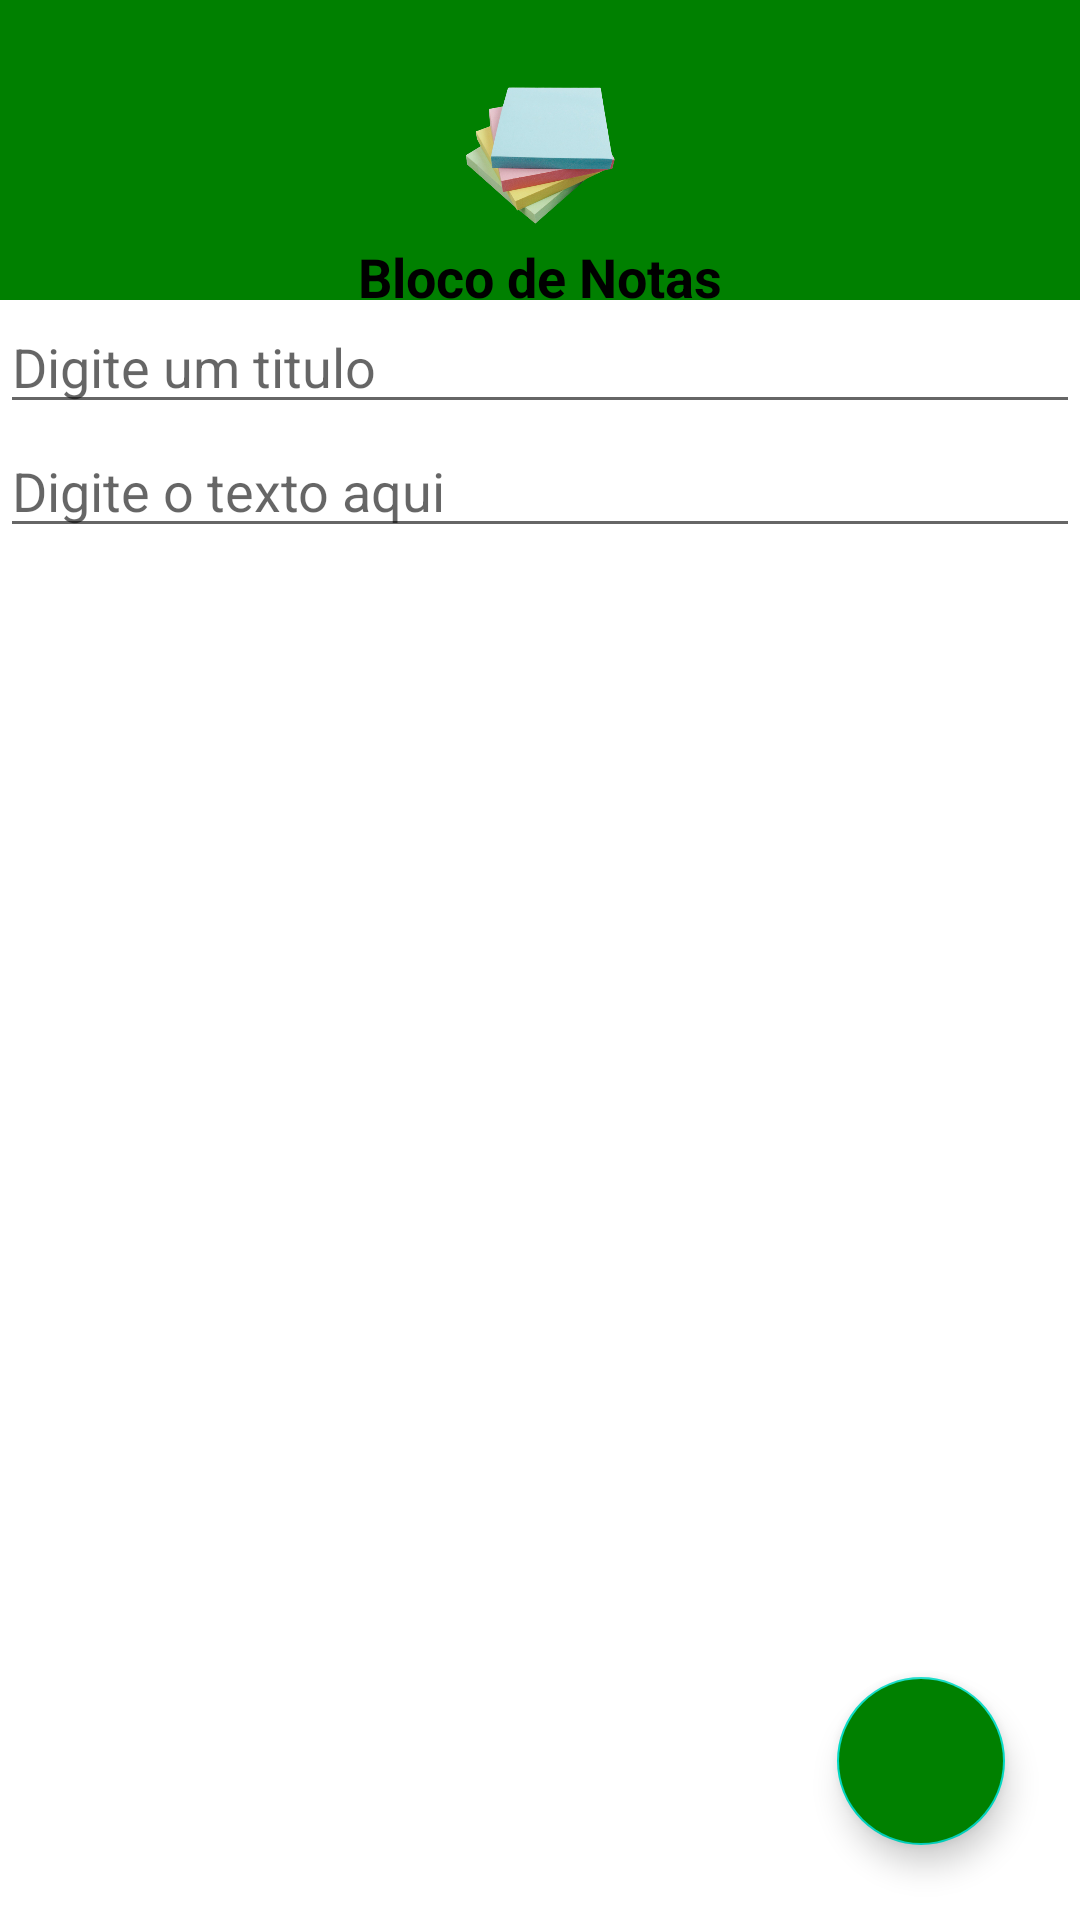

Android layout source for this screen:
<!-- AndroidManifest.xml: activity theme Theme.BlocodeNotas.NoActionBar -->
<!-- res/layout/activity_adicionar_nota.xml -->
<?xml version="1.0" encoding="utf-8"?>
<androidx.constraintlayout.widget.ConstraintLayout xmlns:android="http://schemas.android.com/apk/res/android"
    xmlns:app="http://schemas.android.com/apk/res-auto"
    xmlns:tools="http://schemas.android.com/tools"
    android:layout_width="match_parent"
    android:layout_height="match_parent"
    tools:context=".AdicionarNotaActivity">

    <com.google.android.material.appbar.AppBarLayout
        android:id="@+id/appBarLayout"
        android:layout_width="match_parent"
        android:layout_height="100dp"
        android:backgroundTint="@color/green"
        android:theme="@style/Theme.BlocodeNotas.AppBarOverlay"
        app:layout_anchorGravity="bottom|center"
        app:layout_constraintEnd_toEndOf="parent"
        app:layout_constraintStart_toStartOf="parent"
        app:layout_constraintTop_toTopOf="parent">


        <RelativeLayout

            android:layout_width="match_parent"
            android:layout_height="match_parent">

            <ImageView
                android:id="@+id/bnotalaucher"
                android:layout_width="70dp"
                android:layout_height="60dp"
                android:layout_centerInParent="true"
                android:src="@drawable/bnotalaucher" />

            <TextView
                android:layout_width="wrap_content"
                android:layout_height="wrap_content"
                android:layout_below="@+id/bnotalaucher"
                android:layout_centerInParent="true"
                android:text="Bloco de Notas"
                android:textColor="@color/black"

                android:textSize="18sp"
                android:textStyle="bold" />


        </RelativeLayout>

    </com.google.android.material.appbar.AppBarLayout>

    <EditText
        android:id="@+id/editTextTextMultiLine"
        android:layout_width="match_parent"
        android:layout_height="wrap_content"
        android:layout_weight="1"
        android:ems="15"
        android:gravity="start|top"
        android:hint="Digite o texto aqui"
        android:inputType="textMultiLine"
        android:maxLength="2000"
        android:maxLines="4"
        app:layout_constraintEnd_toEndOf="parent"

        app:layout_constraintTop_toBottomOf="@+id/editTextTextMultiLine2" />

    <EditText
        android:id="@+id/editTextTextMultiLine2"
        android:layout_width="match_parent"
        android:layout_height="wrap_content"
        android:ems="15"
        android:gravity="start|top"
        android:hint="Digite um titulo"
        android:inputType="textMultiLine"
        app:layout_constraintTop_toBottomOf="@+id/appBarLayout"
        tools:layout_editor_absoluteX="-16dp" />

    <com.google.android.material.floatingactionbutton.FloatingActionButton
        android:id="@+id/fab"
        android:layout_width="wrap_content"
        android:layout_height="wrap_content"
        android:layout_gravity="bottom|end"
        android:layout_marginBottom="16dp"
        android:backgroundTint="@color/green"
        app:fabSize="normal"
        android:layout_margin="25dp"

        app:layout_constraintBottom_toBottomOf="parent"
        app:layout_constraintEnd_toEndOf="parent"
        app:srcCompat="@drawable/ic_baseline_save_alt_24" />


</androidx.constraintlayout.widget.ConstraintLayout>
<!-- resources referenced by this layout -->
<resources>
  <color name="black">#FF000000</color>
  <color name="green"> #008000 </color>
  <!-- drawable bnotalaucher: png bitmap (drawable, 165570 bytes) -->
  <style name="Theme.BlocodeNotas.AppBarOverlay" parent="ThemeOverlay.AppCompat.Dark.ActionBar" />
  <style name="Theme.BlocodeNotas.NoActionBar">
          <item name="windowActionBar">false</item>
          <item name="windowNoTitle">true</item>
      </style>
</resources>
